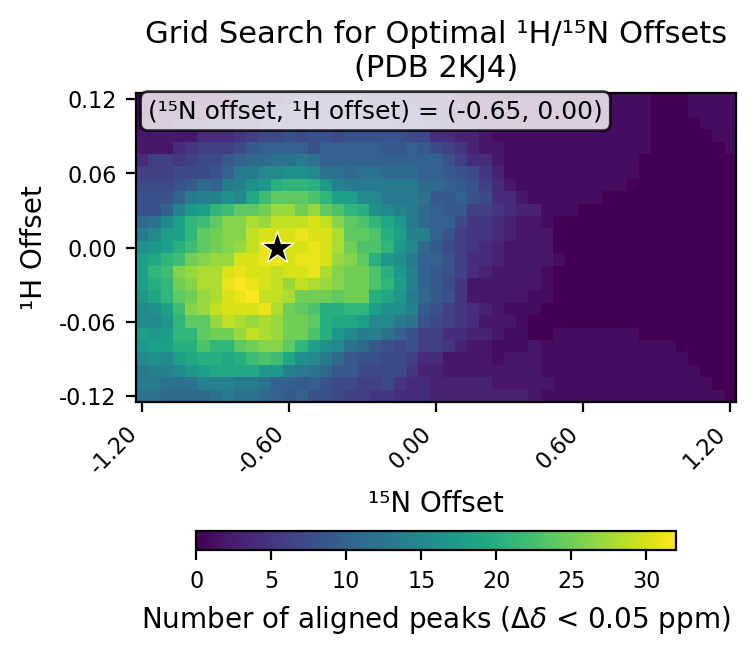

The table this chart was drawn from, first rows:
# h_min, -0.12
# h_max, 0.12
# h_step, 0.01
# n_min, -1.2
# n_max, 1.2
# n_step, 0.05
# cutoff, 0.05
h_values, -0.12, -0.11, -0.1, -0.09, -0.08, -0.07, -0.06, -0.05, -0.04, -0.03, -0.02, -0.01, 0.0, 0.01, 0.02, 0.03, 0.04, 0.05, 0.06, 0.07, 0.08, 0.09, 0.1
n_values, -1.2, -1.15, -1.1, -1.05, -1.0, -0.95, -0.9, -0.85, -0.8, -0.75, -0.7, -0.65, -0.6, -0.55, -0.5, -0.45, -0.4, -0.35, -0.3, -0.25, -0.2, -0.15, -0.1
-0.12, 12, 12, 11, 11, 11, 11, 12, 13, 12, 12, 11, 10, 9, 10, 8, 8, 7, 6, 6, 5, 5, 4, 4
-0.11, 13, 13, 12, 12, 12, 14, 14, 14, 13, 13, 12, 10, 10, 9, 10, 8, 7, 7, 6, 6, 7, 5, 4
-0.1, 13, 14, 14, 15, 17, 18, 19, 19, 19, 19, 17, 17, 14, 13, 12, 11, 9, 9, 7, 7, 7, 7, 5
-0.09, 15, 16, 15, 18, 19, 20, 20, 19, 20, 22, 23, 22, 19, 16, 15, 13, 11, 9, 8, 8, 7, 7, 6
-0.08, 17, 18, 18, 20, 20, 23, 21, 21, 24, 25, 26, 26, 24, 21, 18, 16, 15, 12, 11, 9, 8, 7, 8
-0.07, 18, 17, 18, 21, 21, 24, 25, 25, 27, 29, 28, 27, 25, 25, 23, 20, 17, 15, 13, 14, 12, 10, 8
-0.06, 15, 15, 17, 21, 24, 24, 27, 29, 28, 27, 28, 27, 25, 25, 24, 20, 19, 19, 18, 15, 15, 13, 12
-0.05, 15, 16, 18, 22, 26, 27, 29, 30, 30, 30, 31, 28, 25, 24, 23, 20, 20, 21, 21, 18, 16, 16, 14
-0.04, 17, 19, 21, 24, 25, 27, 28, 30, 31, 32, 29, 29, 28, 25, 25, 25, 24, 25, 25, 20, 19, 17, 13
-0.03, 18, 20, 21, 25, 26, 28, 28, 31, 32, 31, 30, 29, 27, 29, 28, 27, 26, 25, 25, 23, 21, 18, 14
-0.02, 18, 21, 22, 26, 27, 28, 28, 30, 31, 30, 30, 29, 30, 30, 31, 28, 26, 25, 25, 23, 20, 17, 14
-0.01, 18, 19, 21, 22, 25, 26, 27, 27, 30, 30, 31, 31, 30, 31, 31, 30, 27, 26, 24, 20, 17, 16, 13
0.0, 16, 17, 18, 20, 22, 24, 25, 26, 27, 29, 31, 32, 30, 30, 31, 30, 28, 25, 23, 23, 21, 17, 15
0.01, 13, 15, 18, 18, 21, 24, 25, 26, 26, 29, 30, 30, 30, 31, 30, 30, 28, 24, 24, 23, 20, 18, 14
0.02, 11, 12, 15, 18, 21, 22, 24, 26, 26, 28, 27, 29, 29, 29, 30, 29, 26, 24, 23, 21, 19, 17, 13
0.03, 8, 8, 10, 14, 17, 18, 21, 22, 24, 24, 25, 27, 27, 25, 27, 24, 23, 21, 20, 16, 15, 14, 13
0.04, 8, 8, 8, 10, 13, 14, 14, 16, 15, 19, 22, 24, 24, 24, 23, 21, 18, 18, 15, 15, 13, 13, 13
0.05, 7, 7, 7, 8, 9, 11, 10, 13, 14, 16, 17, 20, 21, 21, 20, 17, 14, 13, 13, 13, 13, 13, 13
0.06, 6, 6, 6, 7, 7, 7, 8, 10, 13, 13, 15, 15, 16, 16, 15, 12, 12, 11, 12, 12, 11, 11, 11
0.07, 4, 6, 6, 5, 6, 7, 7, 9, 10, 11, 11, 12, 12, 13, 12, 10, 10, 10, 10, 10, 10, 10, 10
0.08, 2, 2, 2, 4, 5, 6, 6, 6, 7, 9, 10, 10, 10, 10, 8, 10, 10, 10, 10, 10, 9, 9, 10
0.09, 2, 2, 2, 2, 2, 4, 4, 4, 5, 6, 7, 7, 8, 7, 8, 8, 7, 8, 8, 8, 8, 8, 7
0.1, 1, 1, 1, 2, 2, 2, 4, 4, 4, 4, 5, 6, 5, 5, 5, 5, 5, 5, 5, 5, 5, 4, 5
0.11, 0, 1, 1, 1, 1, 1, 1, 2, 3, 3, 4, 5, 6, 6, 6, 6, 6, 5, 5, 4, 4, 4, 5
0.12, 0, 0, 0, 0, 0, 0, 0, 1, 2, 2, 2, 2, 4, 6, 6, 5, 5, 5, 5, 4, 4, 4, 3
best_n_offset, -0.65
best_h_offset, 0.0
best_count, 32
